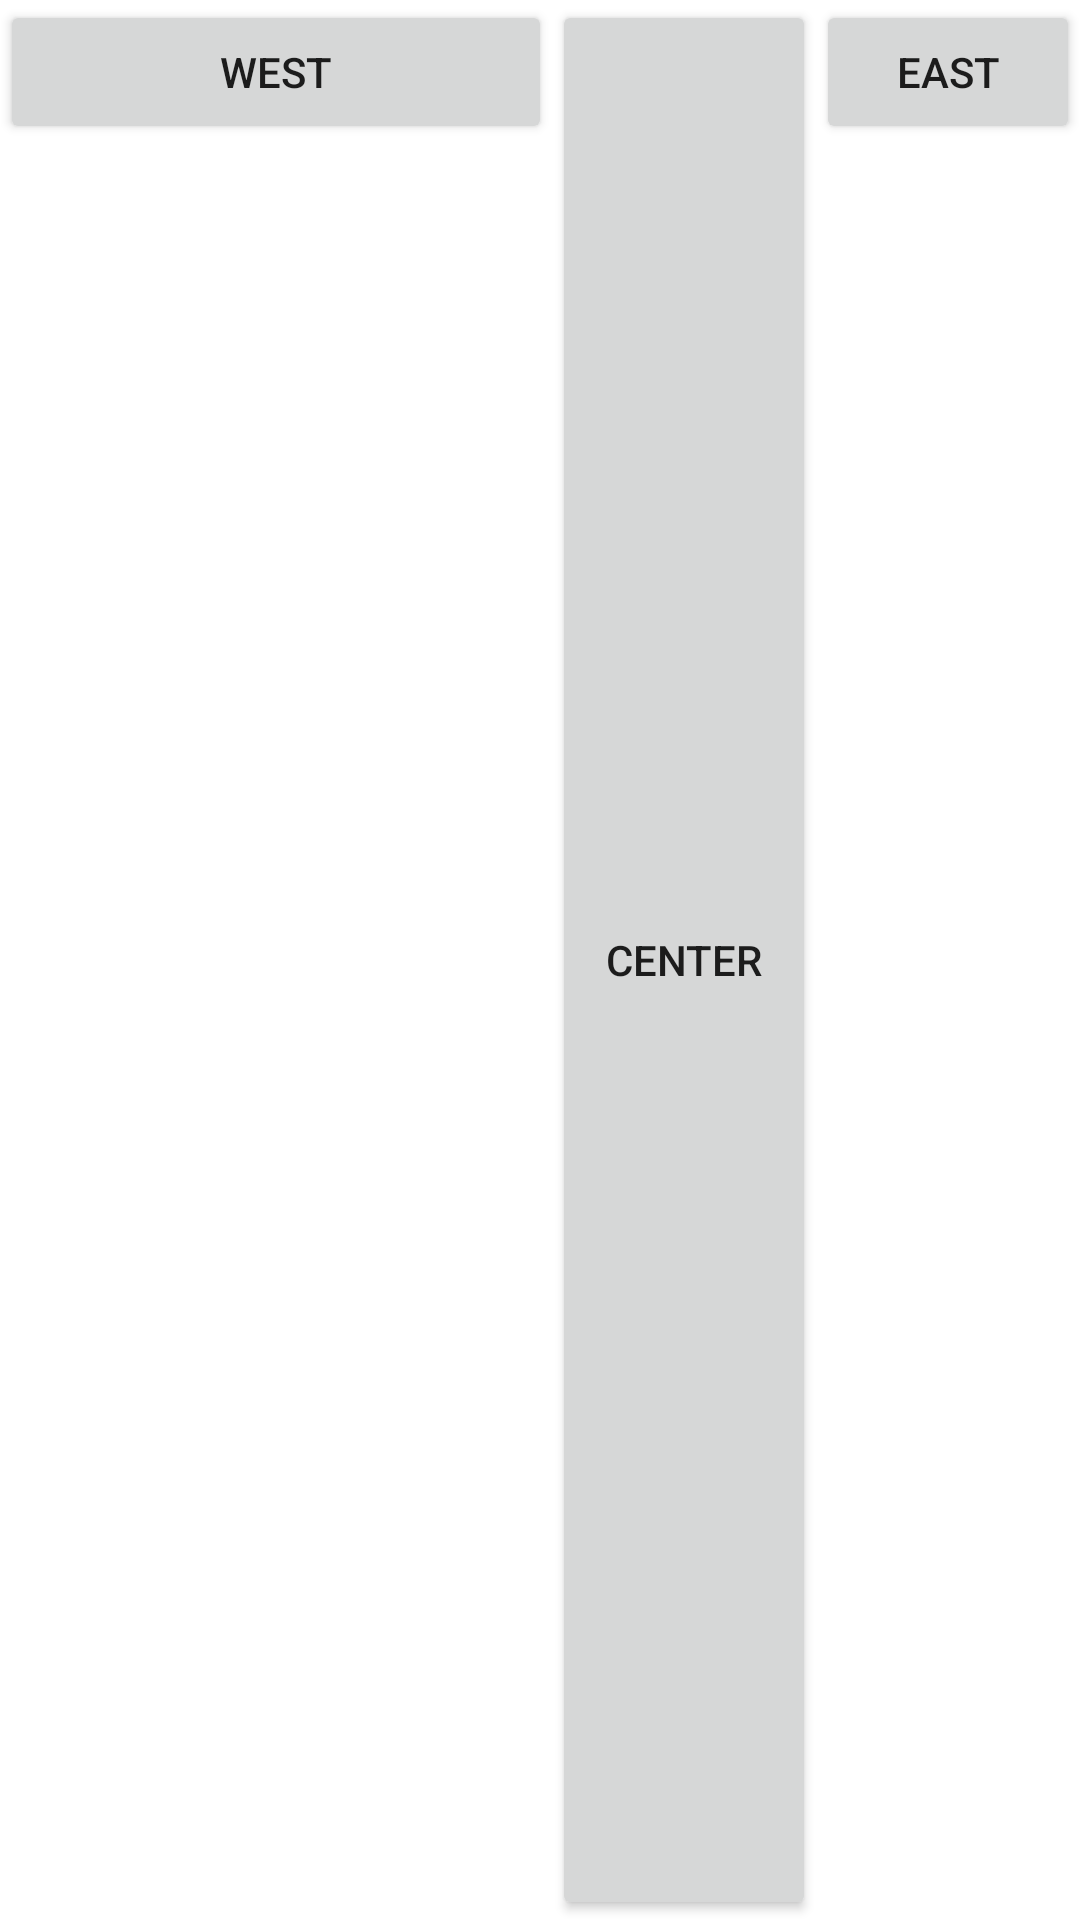

Android layout source for this screen:
<!-- AndroidManifest.xml: application theme Theme.fetch -->
<!-- res/layout/activity_grid_example.xml -->
<?xml version="1.0" encoding="utf-8"?>

<GridLayout
    xmlns:android="http://schemas.android.com/apk/res/android"
    android:layout_width="match_parent"
    android:layout_height="match_parent"
    android:columnCount="3"
    android:rowCount="2">

    <Button
        android:id="@+id/west_button"
        android:layout_width="wrap_content"
        android:layout_height="wrap_content"
        android:layout_row="1"
        android:layout_column="0"
        android:layout_columnWeight="1"
        android:text="west" />

    <Button
        android:id="@+id/center_button"
        android:layout_width="wrap_content"
        android:layout_height="wrap_content"
        android:layout_row="1"
        android:layout_column="1"
        android:layout_rowWeight="1"
        android:text="Center" />

    <Button
        android:id="@+id/east_button"
        android:layout_width="wrap_content"
        android:layout_height="wrap_content"
        android:layout_row="1"
        android:layout_column="2"
        android:text="east" />

</GridLayout>
<!-- resources referenced by this layout -->
<resources>
  <style name="Theme.fetch" parent="Theme.MaterialComponents.DayNight.DarkActionBar">
          
          <item name="colorPrimary">@color/light_blue</item>
          <item name="colorPrimaryVariant">@color/dark_blue</item>
          <item name="colorOnPrimary">@color/white</item>
          
          <item name="colorSecondary">@color/teal_200</item>
          <item name="colorSecondaryVariant">@color/teal_700</item>
          <item name="colorOnSecondary">@color/black</item>
          
          <item name="android:statusBarColor" tools:targetApi="l">?attr/colorPrimaryVariant</item>
          
      </style>
  <color name="light_blue">#27CDE6</color>
  <color name="dark_blue">#0D93A8</color>
  <color name="white">#FFFFFFFF</color>
  <color name="teal_200">#FF03DAC5</color>
  <color name="teal_700">#FF018786</color>
  <color name="black">#FF000000</color>
</resources>
